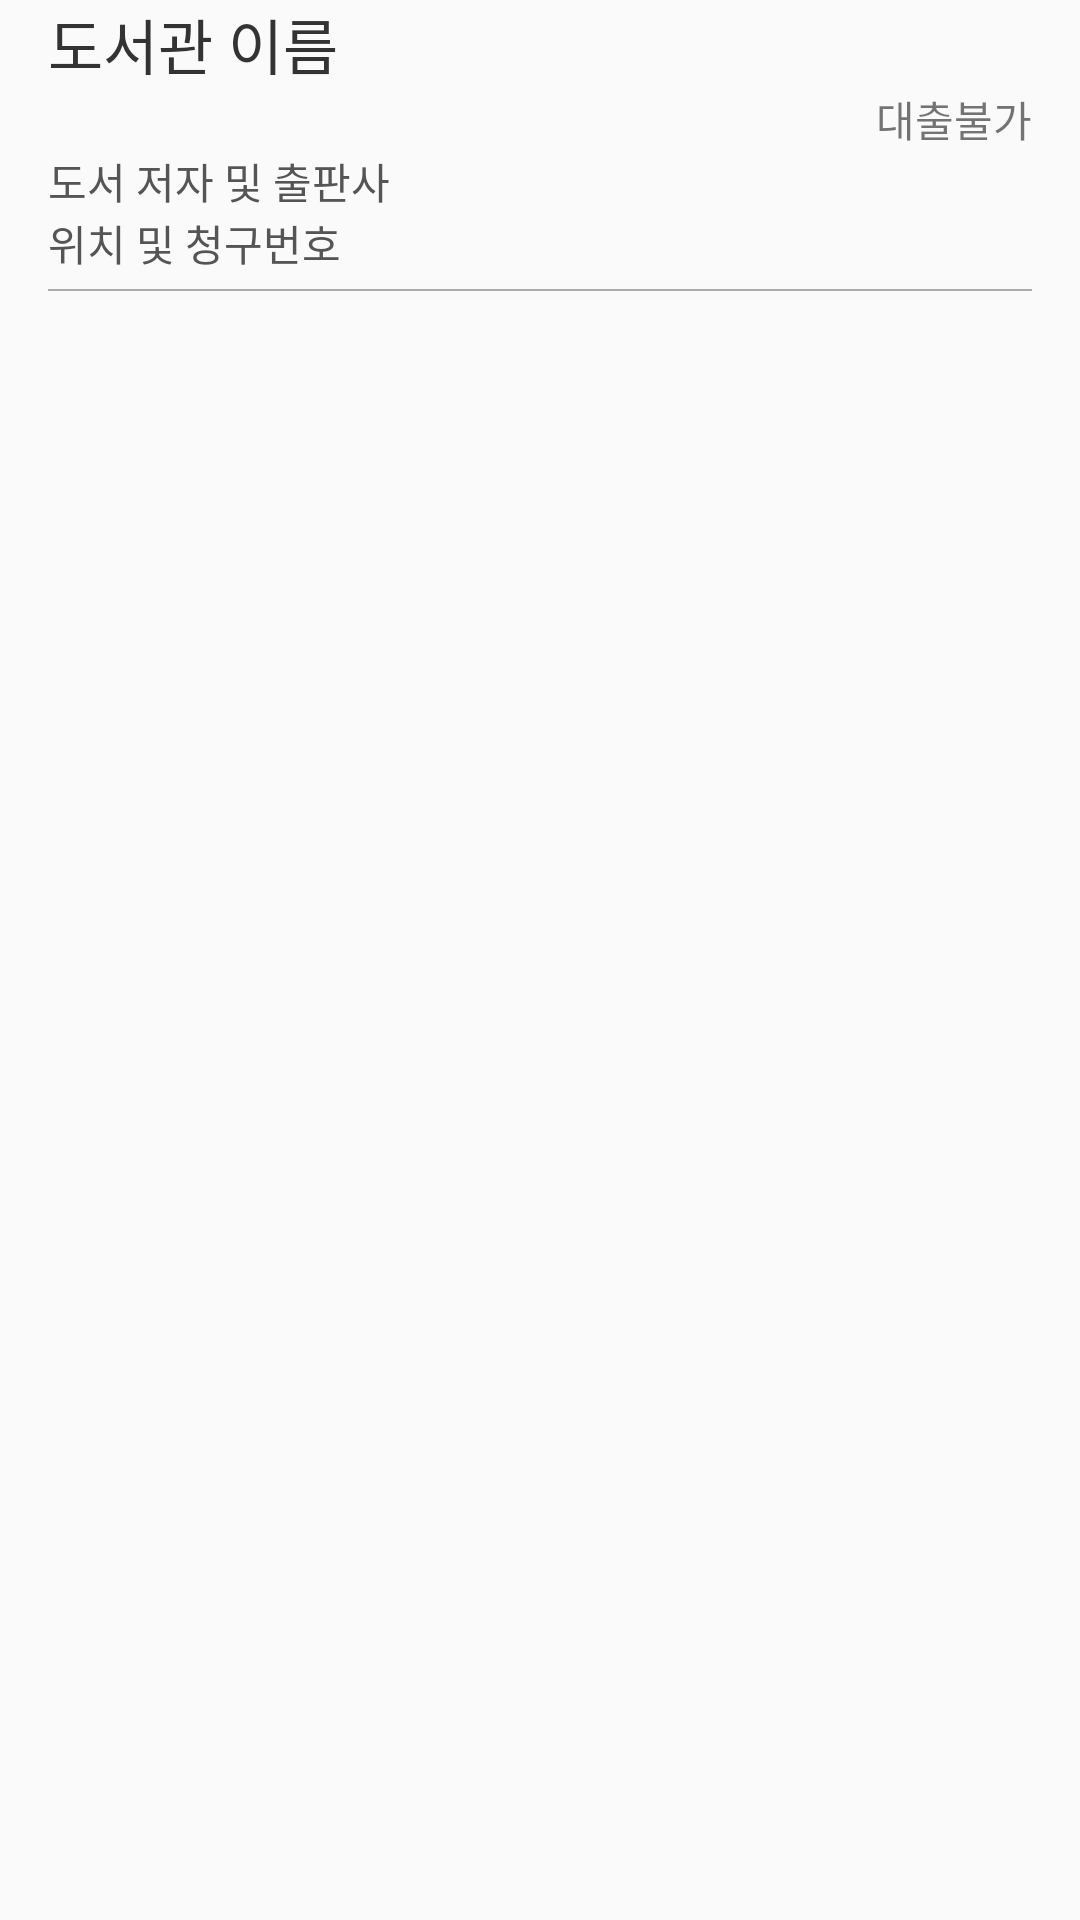

This screen was rendered from an Android layout file. Write that file and the resources it references.
<!-- AndroidManifest.xml: application theme AppTheme -->
<!-- res/layout/book_listview_child_item.xml -->
<?xml version="1.0" encoding="utf-8"?>
<LinearLayout xmlns:android="http://schemas.android.com/apk/res/android"
    android:orientation="horizontal"
    android:minHeight="?android:attr/listPreferredItemHeight"
    android:layout_width="match_parent"
    android:layout_height="wrap_content"
    android:paddingLeft="?android:attr/listPreferredItemPaddingLeft"
    android:paddingStart="?android:attr/listPreferredItemPaddingStart"
    android:paddingEnd="?android:attr/listPreferredItemPaddingEnd"
    android:paddingRight="?android:attr/listPreferredItemPaddingRight"
    >

    <LinearLayout
        android:layout_width="match_parent"
        android:layout_height="wrap_content"
        android:orientation="vertical"
        >

        <TextView
            android:id="@+id/book_title2"
            android:layout_width="wrap_content"
            android:layout_height="wrap_content"
            android:textAppearance="@style/TextAppearance.AppCompat.Title"
            android:textColor="@color/text_dark"
            android:text="도서관 이름"
            />

        <TextView
            android:id="@+id/book_state"
            android:layout_width="match_parent"
            android:layout_height="wrap_content"
            android:textAppearance="?android:attr/textAppearanceSmall"
            android:gravity="end"
            android:text="대출불가"/>

        <TextView
            android:id="@+id/book_writer_publication"
            android:layout_width="match_parent"
            android:layout_height="wrap_content"
            android:textAppearance="@style/TextAppearance.AppCompat.Body1"
            android:textColor="@color/text_medium"
            android:text="도서 저자 및 출판사"/>

        <TextView
            android:id="@+id/book_location_callNumber"
            android:layout_width="match_parent"
            android:layout_height="wrap_content"
            android:textAppearance="@style/TextAppearance.AppCompat.Body1"
            android:textColor="@color/text_medium"
            android:text="위치 및 청구번호"/>

        <View
            android:layout_marginTop="5dp"
            android:layout_width="match_parent"
            android:layout_height="0.5dp"
            android:background="@android:color/darker_gray"/>

    </LinearLayout>
</LinearLayout>
<!-- resources referenced by this layout -->
<resources>
  <color name="text_dark">#333333</color>
  <color name="text_medium">#555555</color>
  <style name="AppTheme" parent="Theme.AppCompat.Light.DarkActionBar">
          
          <item name="colorPrimary">@color/colorPrimary</item>
          <item name="colorPrimaryDark">@color/colorPrimaryDark</item>
          <item name="colorAccent">@color/colorAccent</item>
      </style>
  <color name="colorPrimary">#558bcf</color>
  <color name="colorPrimaryDark">#22589C</color>
  <color name="colorAccent">#FF4081</color>
</resources>
